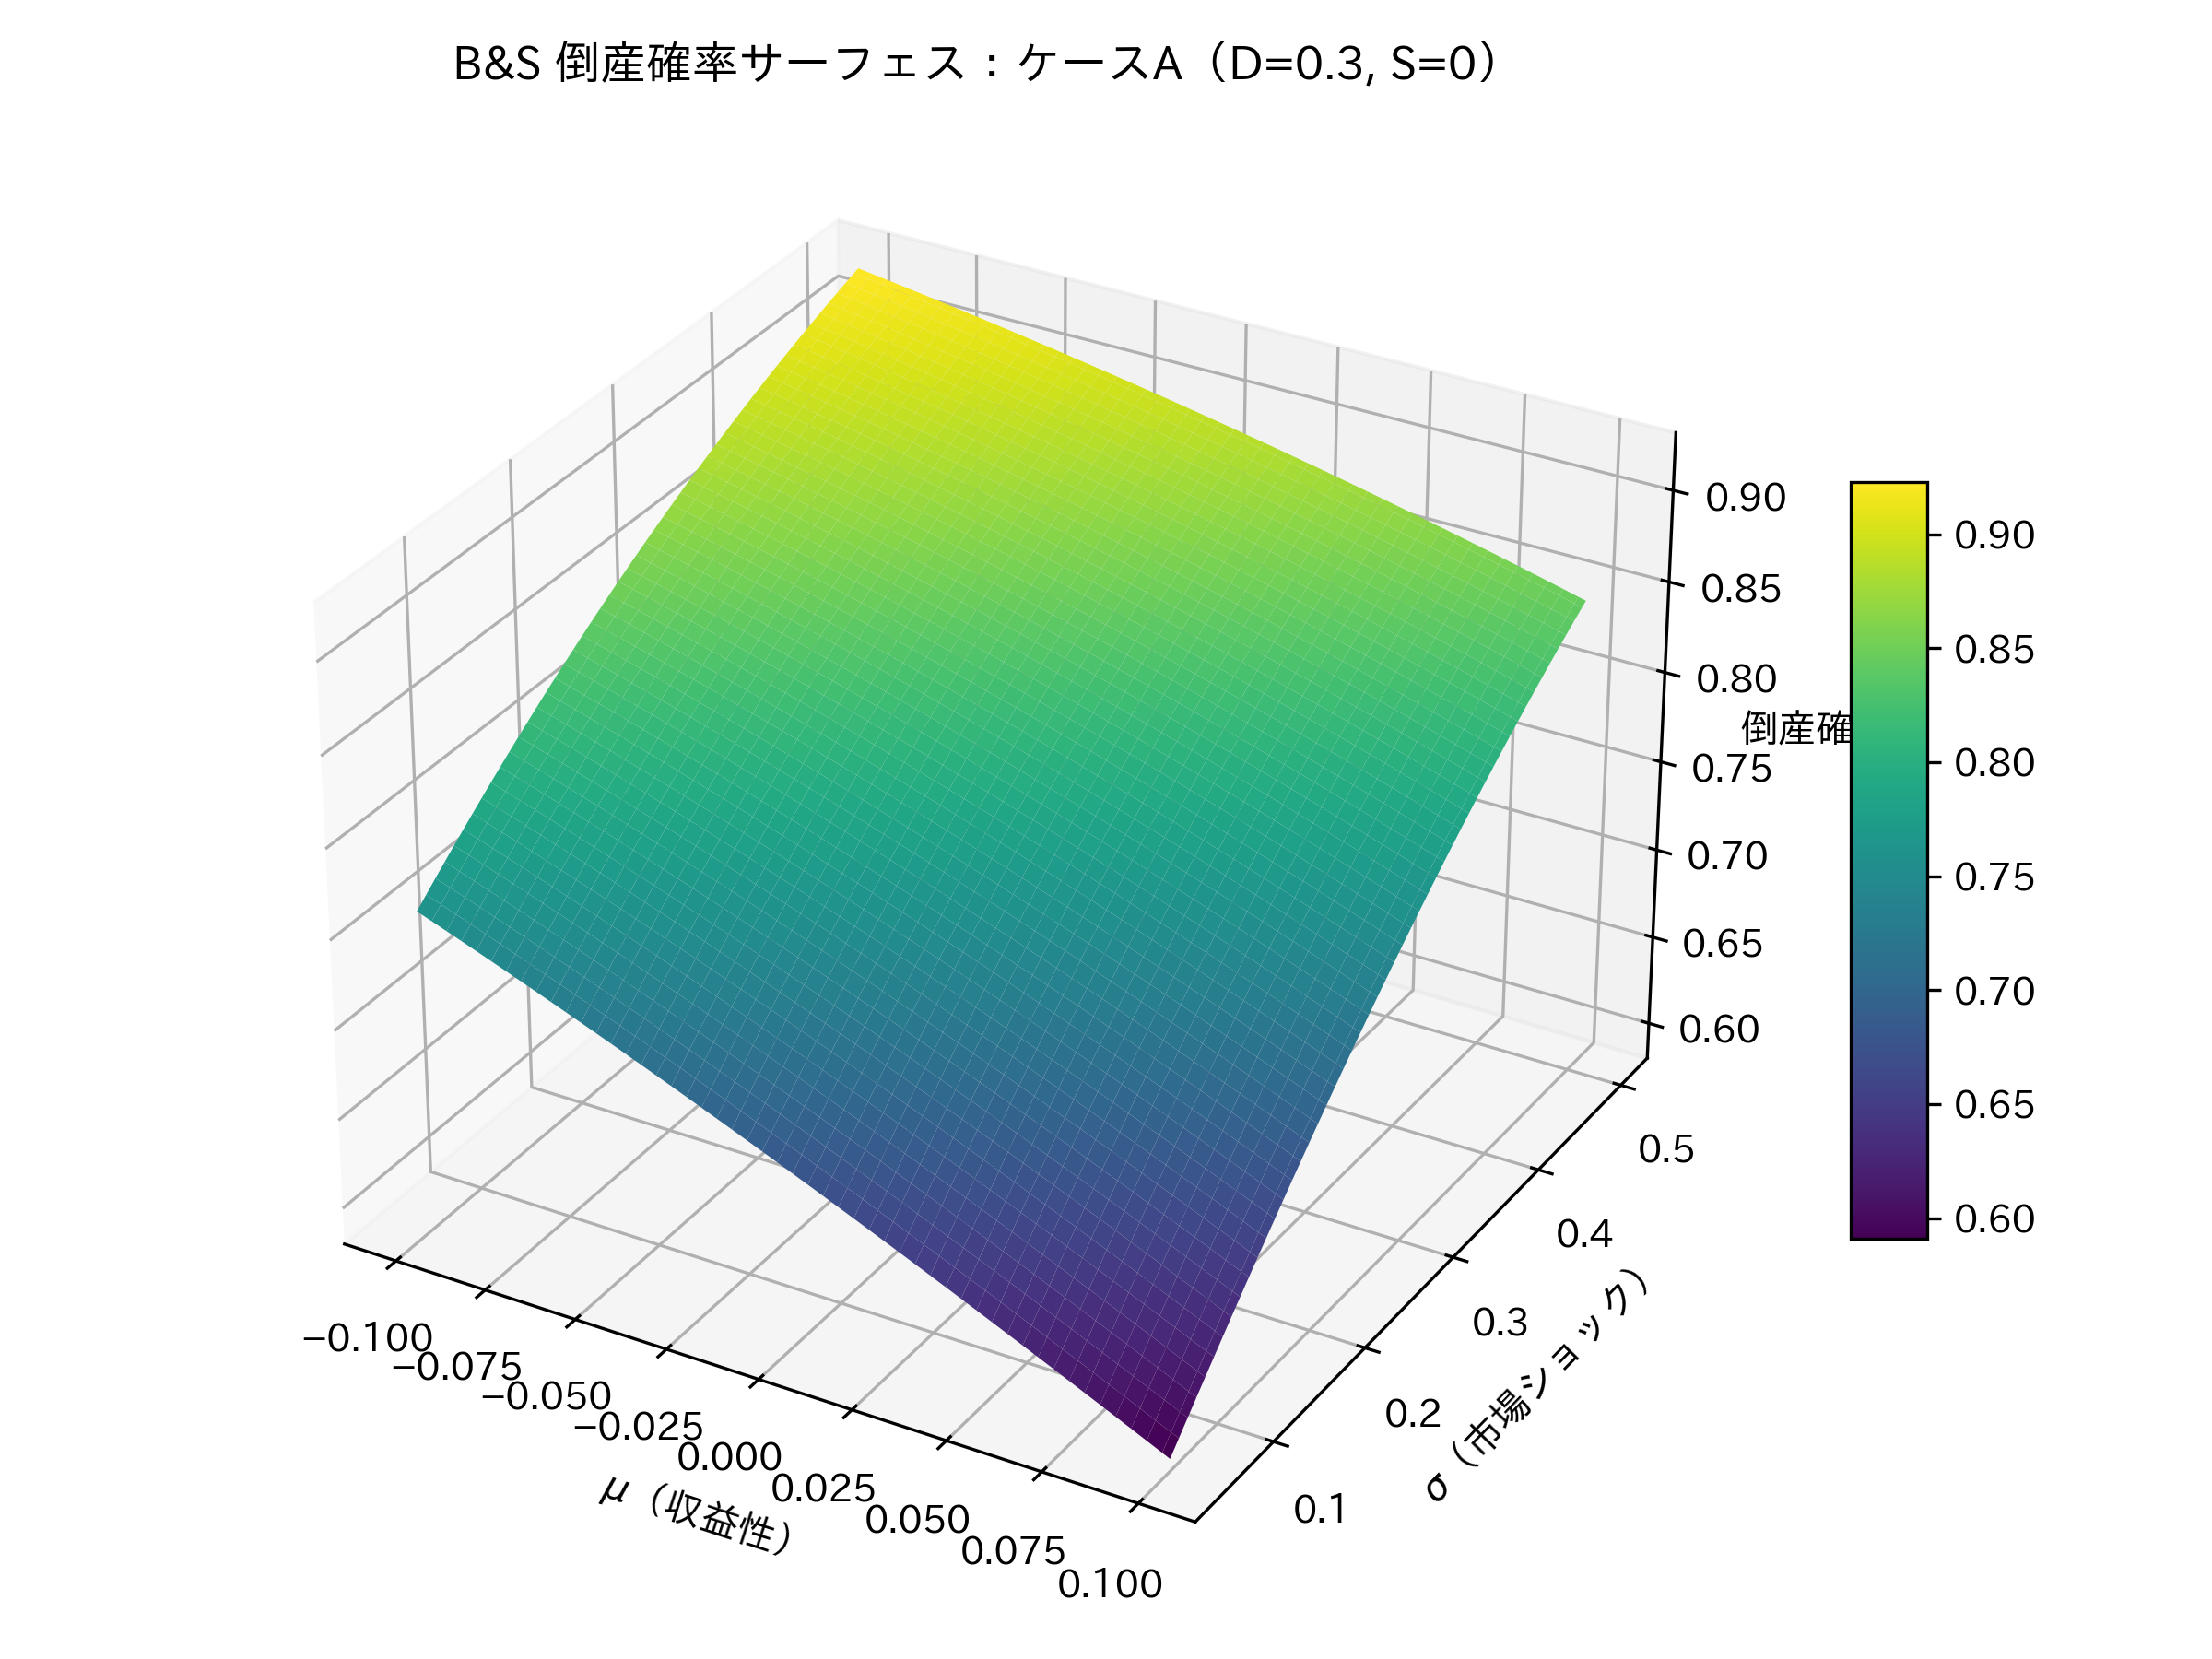

Python code for this plot:
# bs_surface_caseA.py
# Case A: D=0.3, S=0（独立系・財務健全）

import numpy as np
import matplotlib.pyplot as plt
import matplotlib
from mpl_toolkits.mplot3d import Axes3D  # noqa: F401

# --- 日本語フォント設定（IPAexGothic） ---
matplotlib.rcParams['font.family'] = 'IPAexGothic'

# --- B&S の係数設定 ---
alpha = 0.0
beta_mu = -4.0
beta_sigma = 3.0
beta_S = -0.8
beta_D = 2.0

# --- グリッド設定 ---
mu_vals = np.linspace(-0.10, 0.10, 100)
sigma_vals = np.linspace(0.05, 0.50, 100)
MU, SIGMA = np.meshgrid(mu_vals, sigma_vals)

# --- Case A パラメータ ---
S = 0
D = 0.3

# --- B&S 型倒産確率 ---
Z = (alpha
     + beta_mu * MU
     + beta_sigma * SIGMA
     + beta_S * S
     + beta_D * D)

P = 1 / (1 + np.exp(-Z))

# --- プロット ---
fig = plt.figure(figsize=(8, 6))
ax = fig.add_subplot(111, projection='3d')
surf = ax.plot_surface(MU, SIGMA, P, cmap='viridis', edgecolor='none')

ax.set_xlabel(r'$\mu$（収益性）')
ax.set_ylabel(r'$\sigma$（市場ショック）')
ax.set_zlabel('倒産確率')
ax.set_title('B&S 倒産確率サーフェス：ケースA（D=0.3, S=0）')

fig.colorbar(surf, shrink=0.5, aspect=10)
plt.tight_layout()

# --- 保存 ---
plt.savefig('figures/bs_surface_caseA.png', dpi=300)
plt.close()
